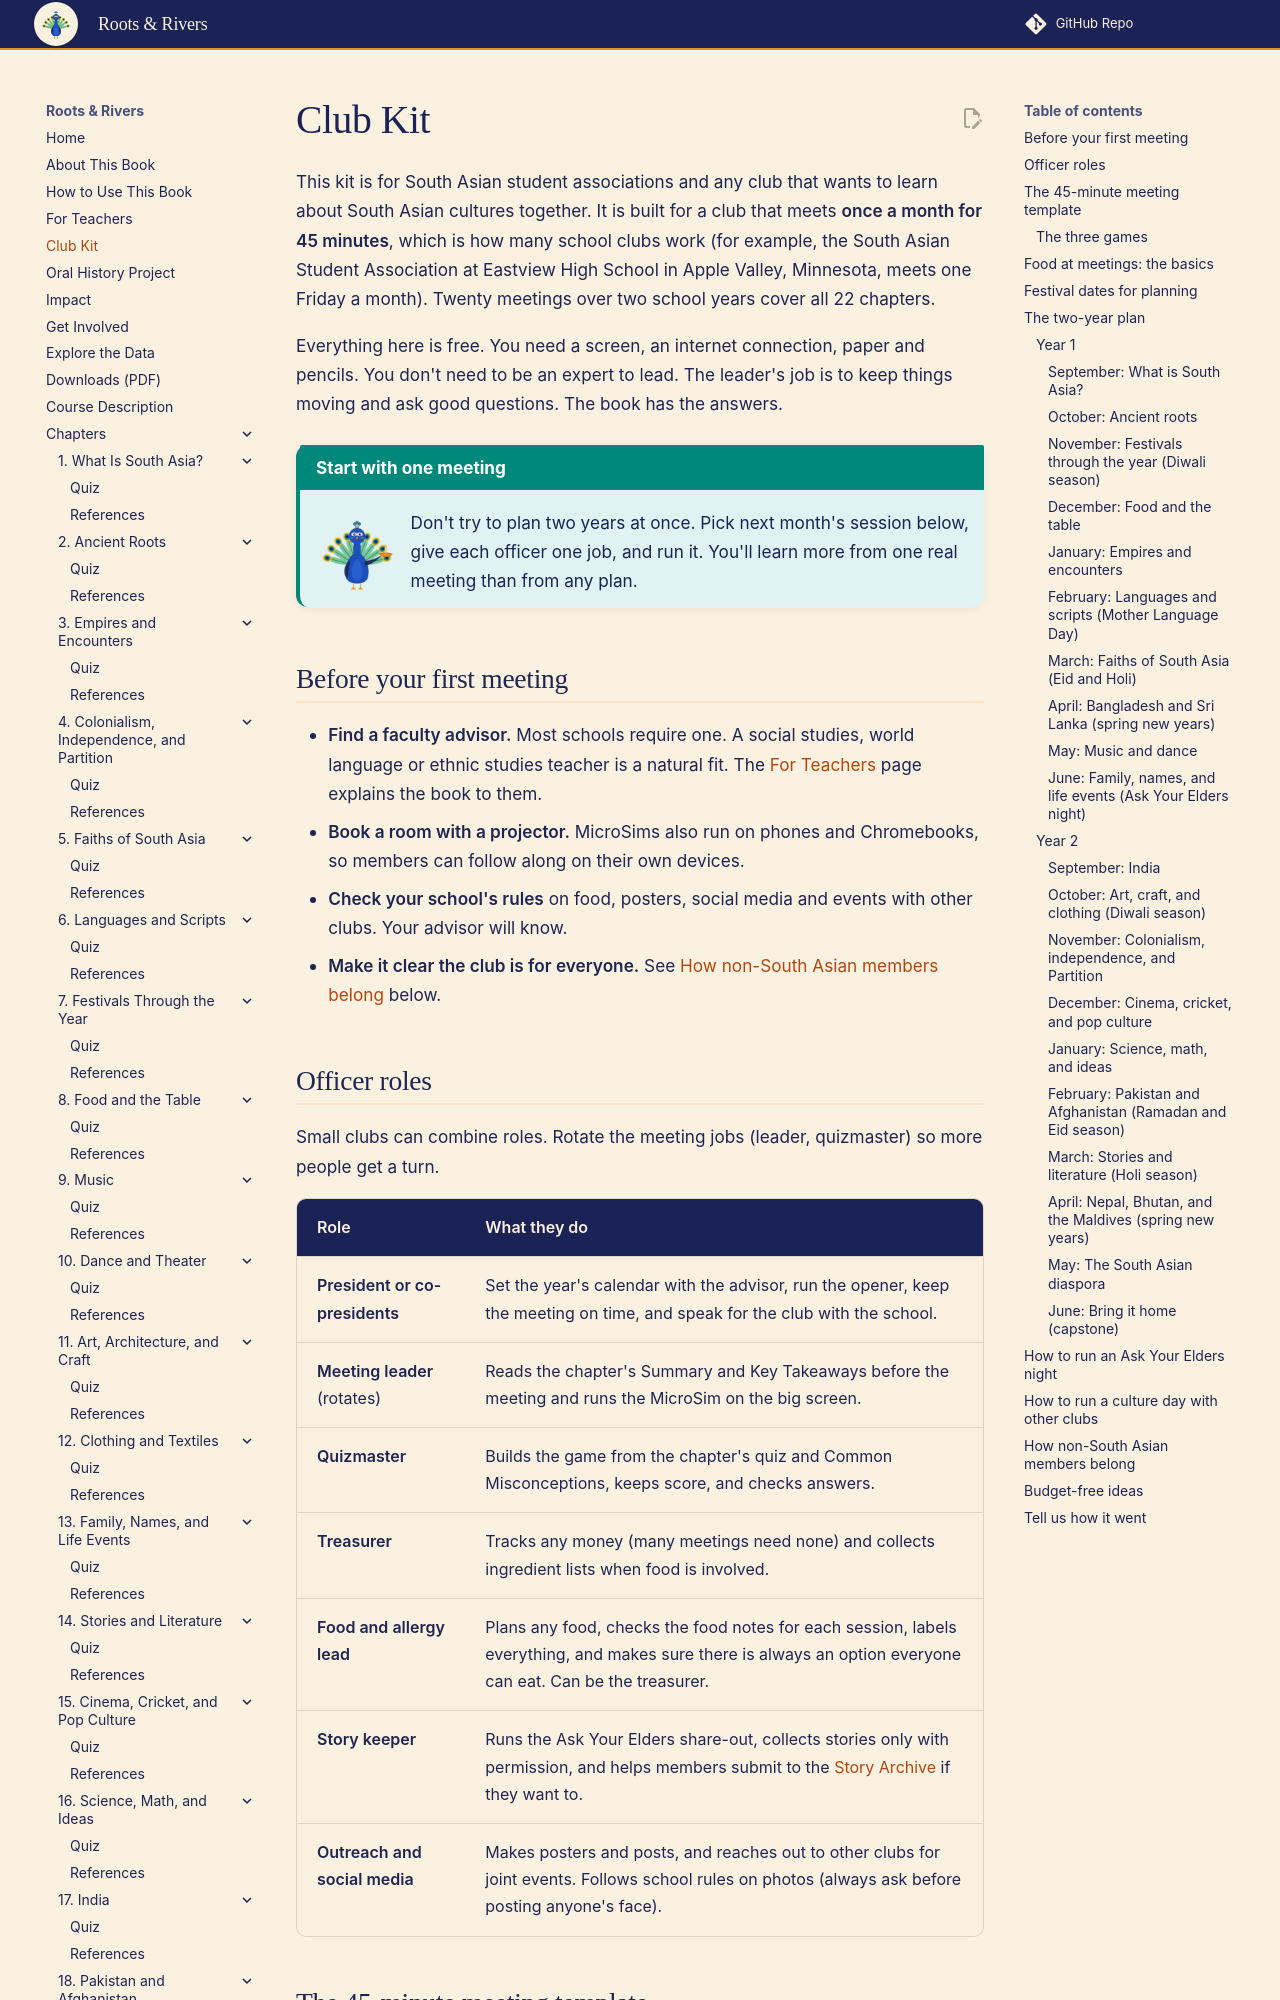

repository: aaryavvatts-lab/south-asian-culture-textbook · page: club-kit/index.html · generator: mkdocs

---
title: "Club Kit"
description: "A free two-year plan for South Asian student associations: 20 monthly 45-minute meetings mapped to the chapters, with games, festival timing, Ask Your Elders share-outs and food notes."
---

# Club Kit

This kit is for South Asian student associations and any club that wants to learn about South Asian cultures together. It is built for a club that meets **once a month for 45 minutes**, which is how many school clubs work (for example, the South Asian Student Association at Eastview High School in Apple Valley, Minnesota, meets one Friday a month). Twenty meetings over two school years cover all 22 chapters.

Everything here is free. You need a screen, an internet connection, paper and pencils. You don't need to be an expert to lead. The leader's job is to keep things moving and ask good questions. The book has the answers.

!!! mascot-tip "Start with one meeting"
    ![Mora giving a tip](img/mascot/tip.png){ class="mascot-admonition-img" }
    Don't try to plan two years at once. Pick next month's session below, give each officer one job, and run it. You'll learn more from one real meeting than from any plan.

## Before your first meeting

- **Find a faculty advisor.** Most schools require one. A social studies, world language or ethnic studies teacher is a natural fit. The [For Teachers](teachers.md) page explains the book to them.
- **Book a room with a projector.** MicroSims also run on phones and Chromebooks, so members can follow along on their own devices.
- **Check your school's rules** on food, posters, social media and events with other clubs. Your advisor will know.
- **Make it clear the club is for everyone.** See [How non-South Asian members belong](#how-non-south-asian-members-belong) below.

## Officer roles

Small clubs can combine roles. Rotate the meeting jobs (leader, quizmaster) so more people get a turn.

| Role | What they do |
|---|---|
| **President or co-presidents** | Set the year's calendar with the advisor, run the opener, keep the meeting on time, and speak for the club with the school. |
| **Meeting leader** (rotates) | Reads the chapter's Summary and Key Takeaways before the meeting and runs the MicroSim on the big screen. |
| **Quizmaster** | Builds the game from the chapter's quiz and Common Misconceptions, keeps score, and checks answers. |
| **Treasurer** | Tracks any money (many meetings need none) and collects ingredient lists when food is involved. |
| **Food and allergy lead** | Plans any food, checks the food notes for each session, labels everything, and makes sure there is always an option everyone can eat. Can be the treasurer. |
| **Story keeper** | Runs the Ask Your Elders share-out, collects stories only with permission, and helps members submit to the [Story Archive](oral-history.md) if they want to. |
| **Outreach and social media** | Makes posters and posts, and reaches out to other clubs for joint events. Follows school rules on photos (always ask before posting anyone's face). |
